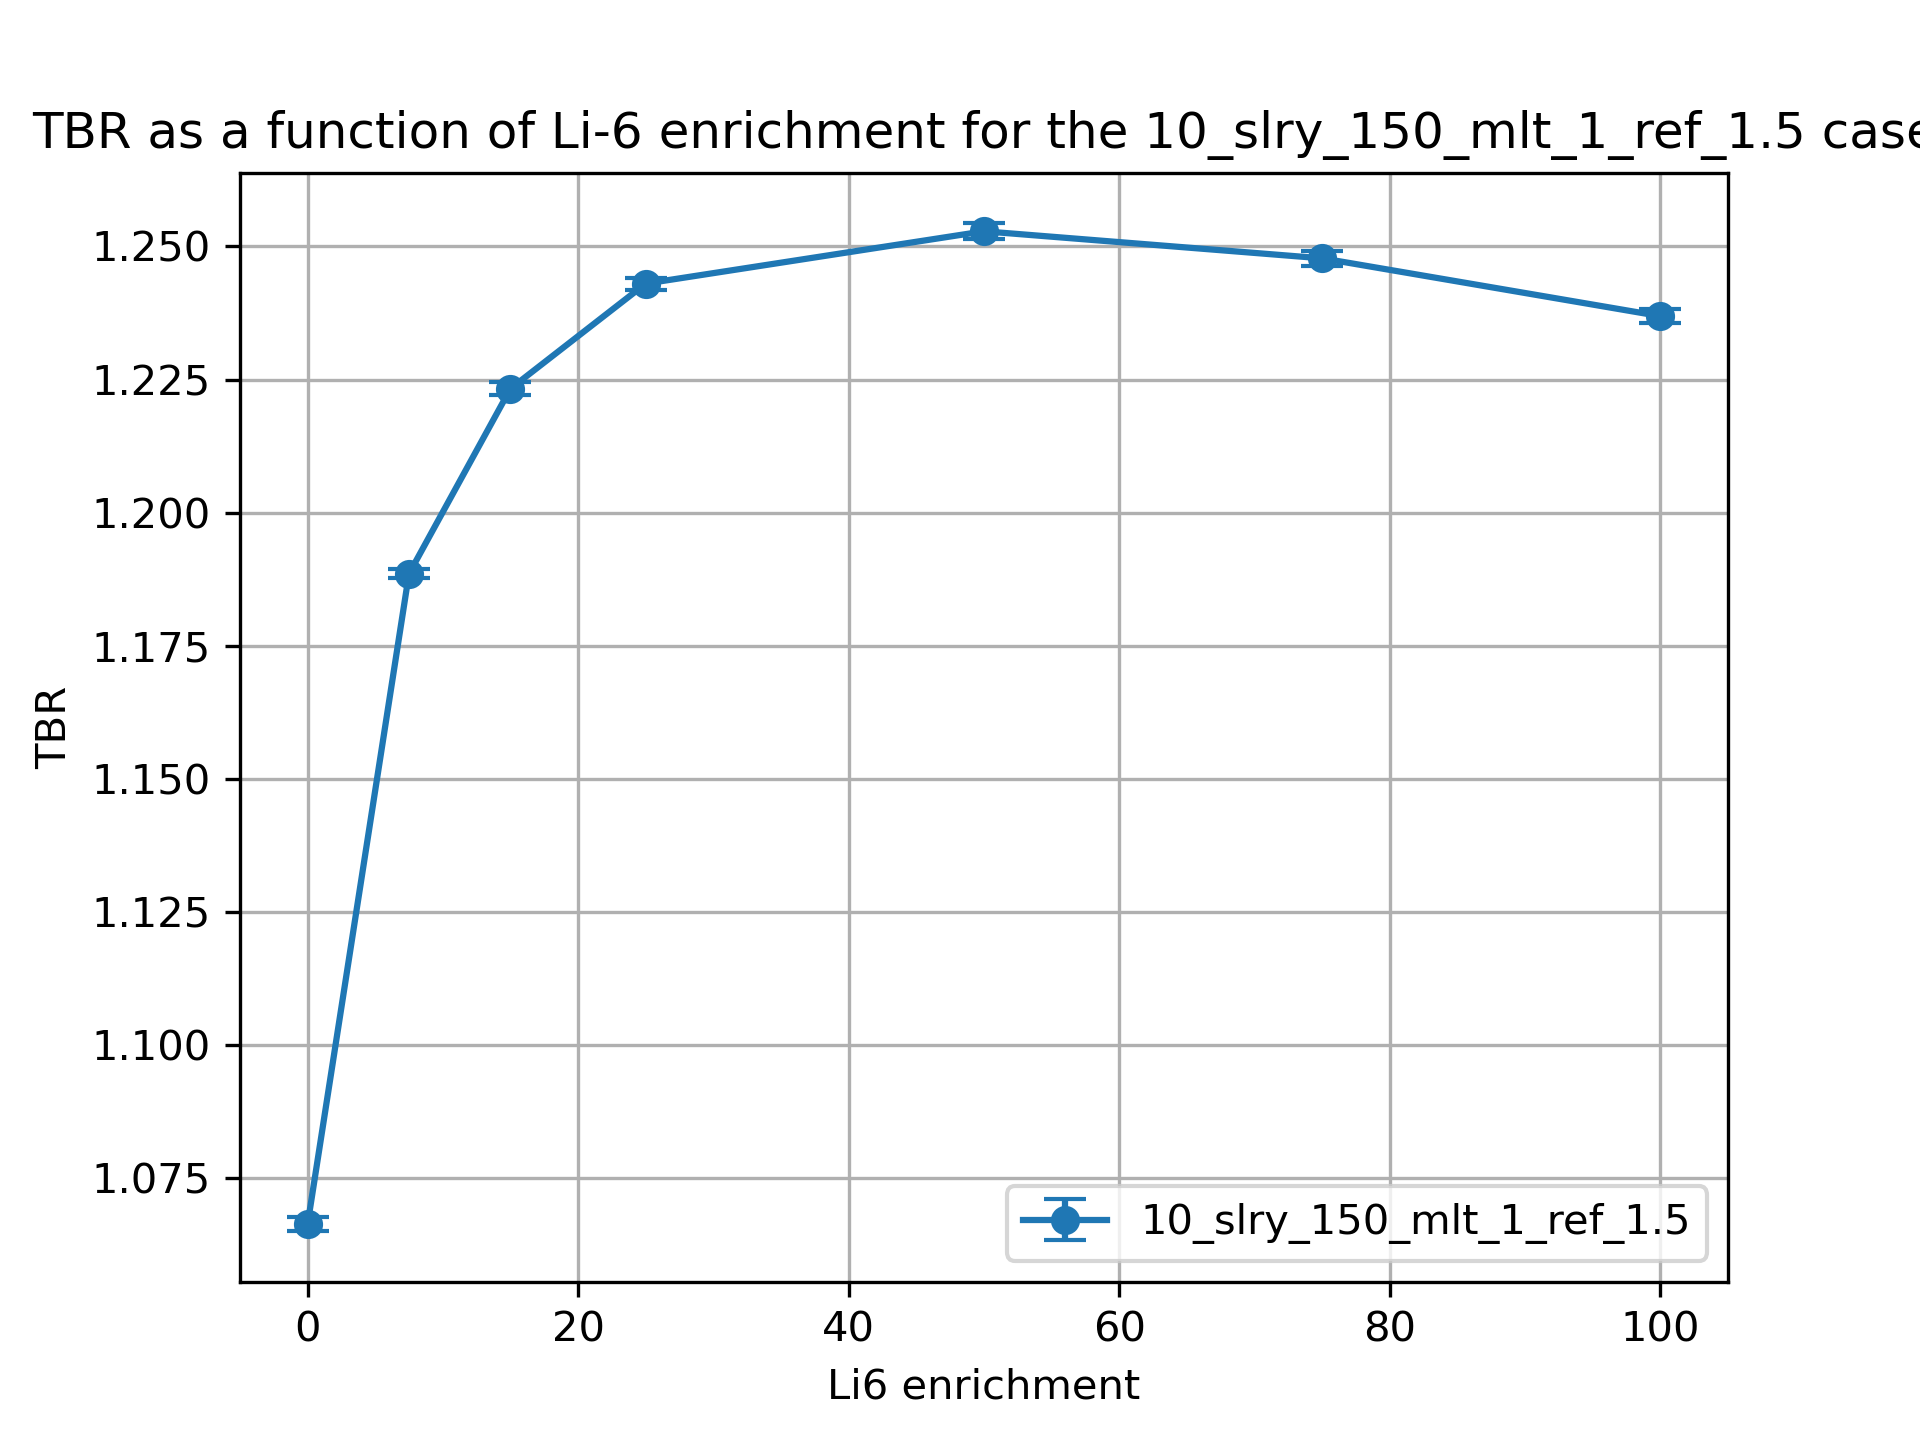

The data file committed next to this chart (first rows):
cell, nuclide, score, mean, std. dev., enrichment
10, Li6, (n,Xt), 0.8945, 0.00132, 0.01
10, Li7, (n,Xt), 0.0915, 0.0001845, 0.01
6, Li6, (n,Xt), 0.05676, 0.0001395, 0.01
6, Li7, (n,Xt), 0.0235, 3.700481436749554e-05, 0.01
20, Li6, (n,Xt), 0.9662, 0.0008048, 7.5
20, Li7, (n,Xt), 0.08576, 0.0001818, 7.5
17, Li6, (n,Xt), 0.1144, 0.0003114, 7.5
17, Li7, (n,Xt), 0.02212, 3.409571769855359e-05, 7.5
30, Li6, (n,Xt), 0.9782, 0.001203, 15.0
30, Li7, (n,Xt), 0.08, 0.0001621, 15.0
27, Li6, (n,Xt), 0.1443, 0.0003337, 15.0
27, Li7, (n,Xt), 0.02074, 3.1385421630421805e-05, 15.0
37, Li7, (n,Xt), 0.0189, 2.7825330848043164e-05, 25.0
37, Li6, (n,Xt), 0.1705, 0.0004108, 25.0
40, Li7, (n,Xt), 0.07234, 0.0001545, 25.0
40, Li6, (n,Xt), 0.9813, 0.001032, 25.0
50, Li6, (n,Xt), 0.9713, 0.001474, 50.0
50, Li7, (n,Xt), 0.05374, 0.0001026, 50.0
47, Li6, (n,Xt), 0.2135, 0.0003603, 50.0
47, Li7, (n,Xt), 0.01428, 2.190258856621714e-05, 50.0
60, Li6, (n,Xt), 0.9608, 0.001419, 75.0
60, Li7, (n,Xt), 0.03564, 7.625956059722919e-05, 75.0
57, Li6, (n,Xt), 0.2417, 0.0003048, 75.0
57, Li7, (n,Xt), 0.009622, 1.374904626804815e-05, 75.0
70, Li6, (n,Xt), 0.951, 0.001159, 99.99
70, Li7, (n,Xt), 0.01804, 3.67909036899003e-05, 99.99
67, Li6, (n,Xt), 0.2629, 0.0005916, 99.99
67, Li7, (n,Xt), 0.004946, 7.0375395031188665e-06, 99.99
